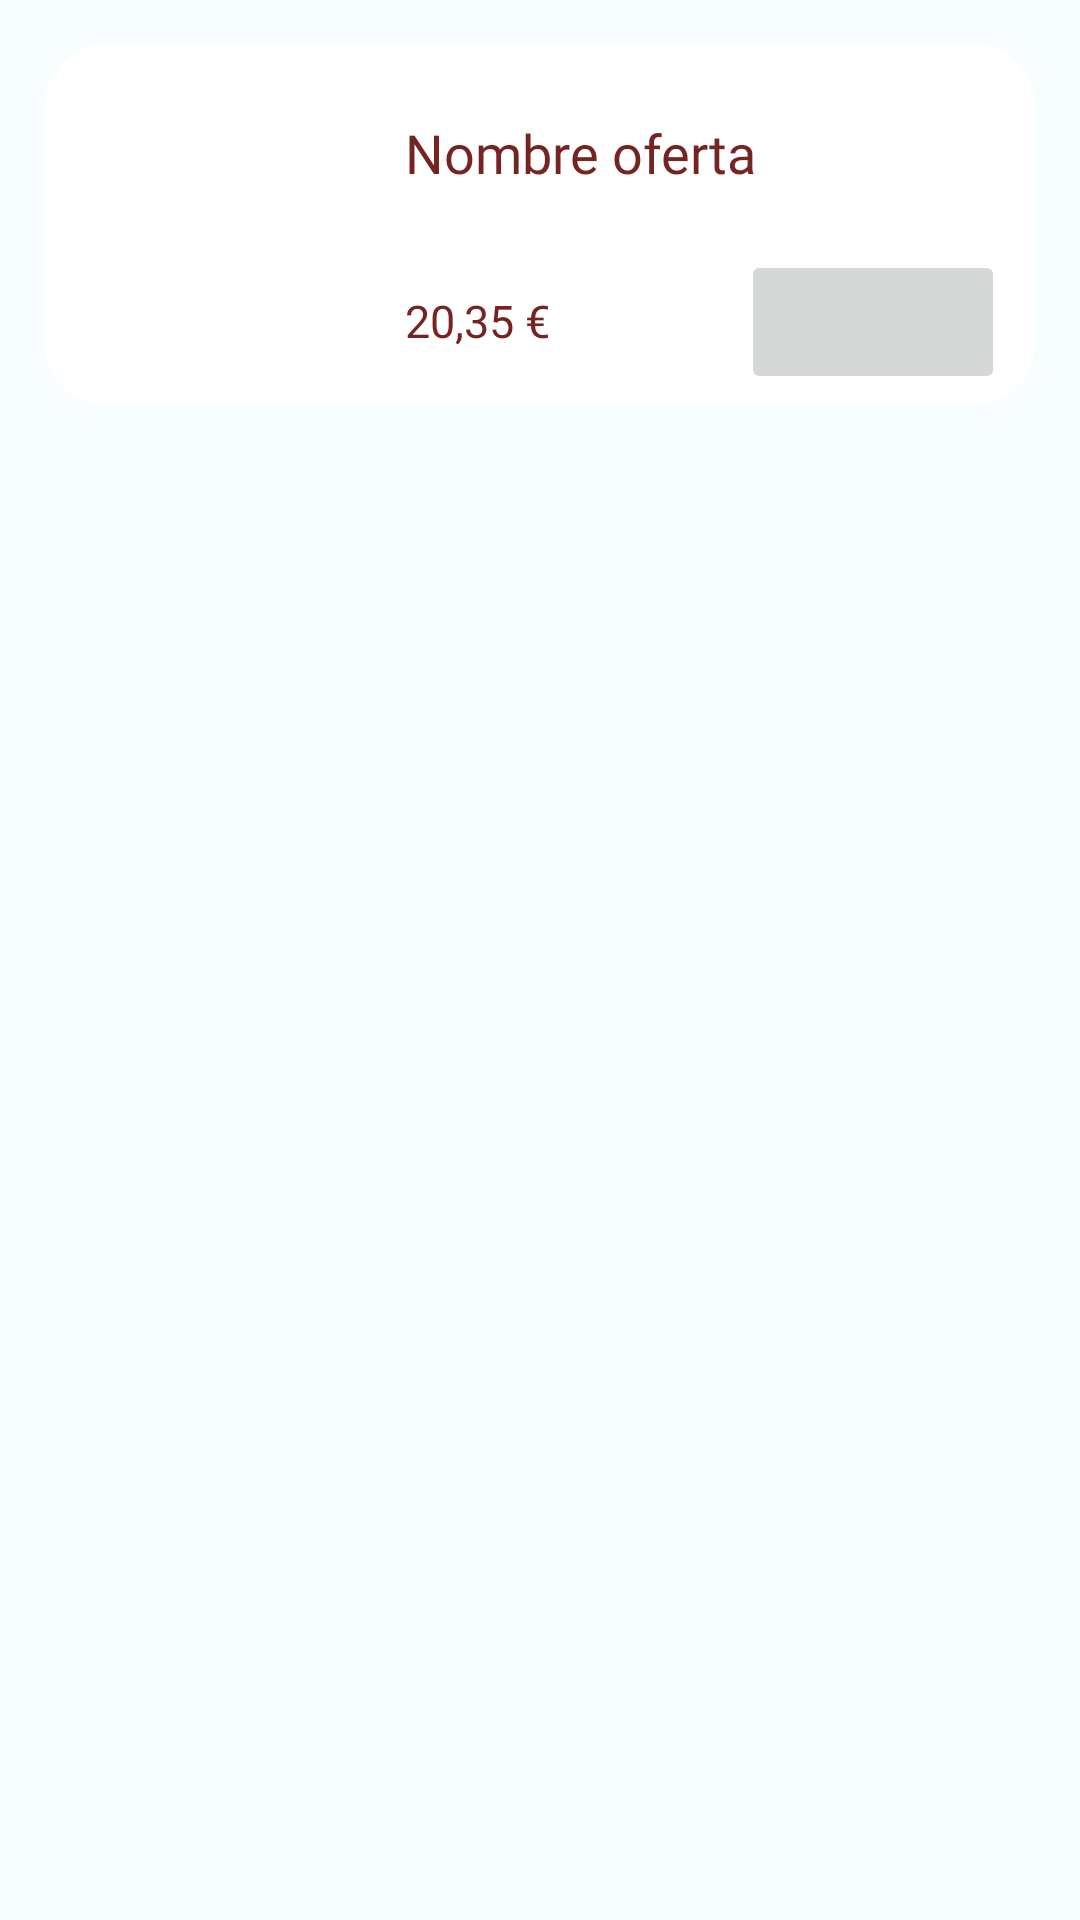

Android layout source for this screen:
<!-- AndroidManifest.xml: application theme Theme.BiteBurgerV2 -->
<!-- res/layout/foodoffers_list_design.xml -->
<?xml version="1.0" encoding="utf-8"?>
<androidx.constraintlayout.widget.ConstraintLayout xmlns:android="http://schemas.android.com/apk/res/android"
    xmlns:app="http://schemas.android.com/apk/res-auto"
    xmlns:tools="http://schemas.android.com/tools"
    android:layout_width="match_parent"
    android:layout_height="match_parent">

    <LinearLayout
        android:layout_width="match_parent"
        android:layout_height="match_parent"
        android:orientation="vertical">

        <LinearLayout
            android:layout_width="match_parent"
            android:layout_height="120dp"
            android:layout_marginLeft="15dp"
            android:layout_marginTop="15dp"
            android:layout_marginRight="15dp"
            android:layout_marginBottom="5dp"
            android:background="@drawable/rounded_layout"
            android:backgroundTint="@android:color/white"
            android:gravity="center_horizontal|center_vertical"
            android:orientation="horizontal">

            <ImageView
                android:id="@+id/imgOffer"
                android:layout_width="100dp"
                android:layout_height="100dp"
                android:layout_marginLeft="10dp"
                android:layout_weight="0"
                android:background="@drawable/round_image"
                tools:srcCompat="@tools:sample/avatars" />

            <Space
                android:layout_width="10dp"
                android:layout_height="wrap_content"
                android:layout_weight="0" />

            <LinearLayout
                android:layout_width="wrap_content"
                android:layout_height="match_parent"
                android:layout_weight="1"
                android:gravity="center_vertical"
                android:orientation="vertical"
                android:paddingEnd="10dp">

                <TextView
                    android:id="@+id/offerName"
                    android:layout_width="match_parent"
                    android:layout_height="65dp"
                    android:fontFamily="@font/fredoka_one"
                    android:gravity="center_vertical"
                    android:text="Nombre oferta"
                    android:textColor="@color/meat_brown"
                    android:textSize="18sp" />

                <LinearLayout
                    android:layout_width="match_parent"
                    android:layout_height="wrap_content"
                    android:orientation="horizontal">

                    <TextView
                        android:id="@+id/offerPrice"
                        android:layout_width="0dp"
                        android:layout_height="wrap_content"
                        android:layout_weight="1"
                        android:fontFamily="@font/nunito_sans_semibold"
                        android:gravity="start"
                        android:text="20,35 €"
                        android:textColor="@color/meat_brown"
                        android:textSize="15sp" />

                    <Button
                        android:id="@+id/btnSeeDetailsOffer"
                        android:layout_width="wrap_content"
                        android:layout_height="wrap_content"
                        android:enabled="false"
                        android:fontFamily="@font/fredoka_one"
                        android:gravity="center_horizontal|center_vertical|end"
                        app:icon="@drawable/ic_baseline_lock_24"
                        app:iconGravity="textStart" />
                </LinearLayout>

            </LinearLayout>

        </LinearLayout>

    </LinearLayout>

</androidx.constraintlayout.widget.ConstraintLayout>
<!-- resources referenced by this layout -->
<resources>
  <color name="meat_brown">#752421</color>
  <!-- drawable round_image (drawable) -->
  <?xml version="1.0" encoding="utf-8"?>
  <shape xmlns:android="http://schemas.android.com/apk/res/android"
      android:shape="rectangle">
  
      <solid android:color="#00000000" />
      <corners android:radius="15dp" />
  
  </shape>
  <!-- drawable rounded_layout (drawable) -->
  <?xml version="1.0" encoding="utf-8"?>
  <shape xmlns:android="http://schemas.android.com/apk/res/android"
      android:shape="rectangle">
  
      <corners android:radius="20dp" />
  
      <solid android:color="@color/bread_brown" />
  
  </shape>
  <color name="bread_brown">#ECAE4D</color>
  <color name="md_theme_light_primary">#9C413C</color>
  <color name="md_theme_light_onPrimary">#FFFFFF</color>
  <color name="md_theme_light_primaryContainer">#FFDAD6</color>
  <color name="md_theme_light_onPrimaryContainer">#410003</color>
  <color name="md_theme_light_secondary">#815600</color>
  <color name="md_theme_light_onSecondary">#FFFFFF</color>
  <color name="md_theme_light_secondaryContainer">#FFDDB1</color>
  <color name="md_theme_light_onSecondaryContainer">#291800</color>
  <color name="md_theme_light_tertiary">#9C413F</color>
  <color name="md_theme_light_onTertiary">#FFFFFF</color>
  <color name="md_theme_light_tertiaryContainer">#FFDAD7</color>
  <color name="md_theme_light_onTertiaryContainer">#410005</color>
  <color name="md_theme_light_error">#BA1A1A</color>
  <color name="md_theme_light_errorContainer">#FFDAD6</color>
  <color name="md_theme_light_onError">#FFFFFF</color>
  <color name="md_theme_light_onErrorContainer">#410002</color>
  <color name="md_theme_light_background">#F8FDFF</color>
  <color name="md_theme_light_onBackground">#001F25</color>
  <color name="md_theme_light_surface">#F8FDFF</color>
  <color name="md_theme_light_onSurface">#001F25</color>
  <color name="md_theme_light_surfaceVariant">#F5DDDB</color>
  <color name="md_theme_light_onSurfaceVariant">#534342</color>
  <color name="md_theme_light_outline">#857371</color>
  <color name="md_theme_light_inverseOnSurface">#D6F6FF</color>
  <color name="md_theme_light_inverseSurface">#00363F</color>
  <color name="md_theme_light_inversePrimary">#FFB3AD</color>
</resources>
